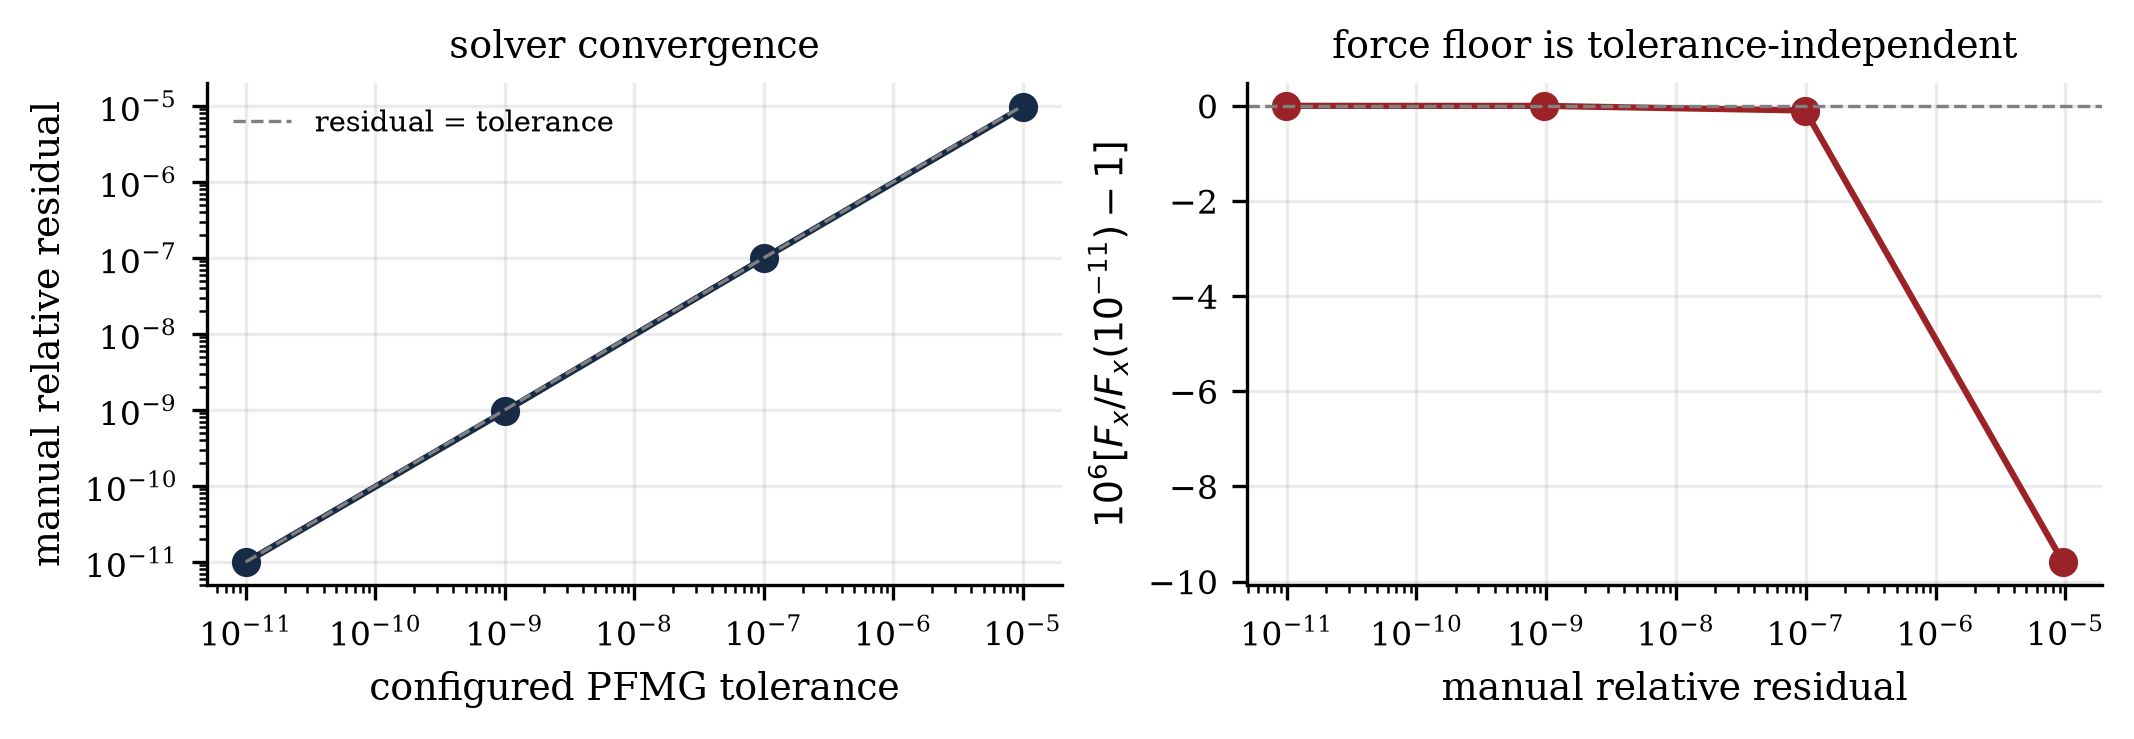

The data file committed next to this chart (first rows):
configured_tolerance, iterations, reported_relative_residual, manual_relative_residual, force_x, abs_force_x, relative_force_x, momentum_drift_x, max_particle_normalization_error, shape_derivative_relative_error, assembled_signed_defect_over_expected_ab…, abs_weight_defect_over_expected_abs
1e-11, 443, 9.876072479439216e-12, 9.892515475125886e-12, 4.419542895911012e-11, 6.603566578975698e-08, 0.0006693, 7.834040878999014e-22, 6.661338147750939e-16, 2.9431989915866257e-07, 1.1641620827063104e-17, 0.0
1e-09, 363, 9.601245402238216e-10, 9.601125074425136e-10, 4.4195428917099175e-11, 6.603566572766736e-08, 0.0006693, 7.834040870944775e-22, 6.661338147750939e-16, 4.939372829134713e-07, 1.1641620827063104e-17, 0.0
1e-07, 282, 9.877899294774275e-08, 9.877898473420232e-08, 4.419542459378421e-11, 6.603565933600483e-08, 0.0006693, 7.834040105221992e-22, 6.661338147750939e-16, 1.9616043289963852e-07, 1.1641620827063104e-17, 0.0
1e-05, 202, 9.597683617400989e-06, 9.597683635690766e-06, 4.41950048619308e-11, 6.603503866036675e-08, 0.0006693, 7.833965701667934e-22, 6.661338147750939e-16, 7.993857955651528e-08, 1.1641620827063104e-17, 0.0
